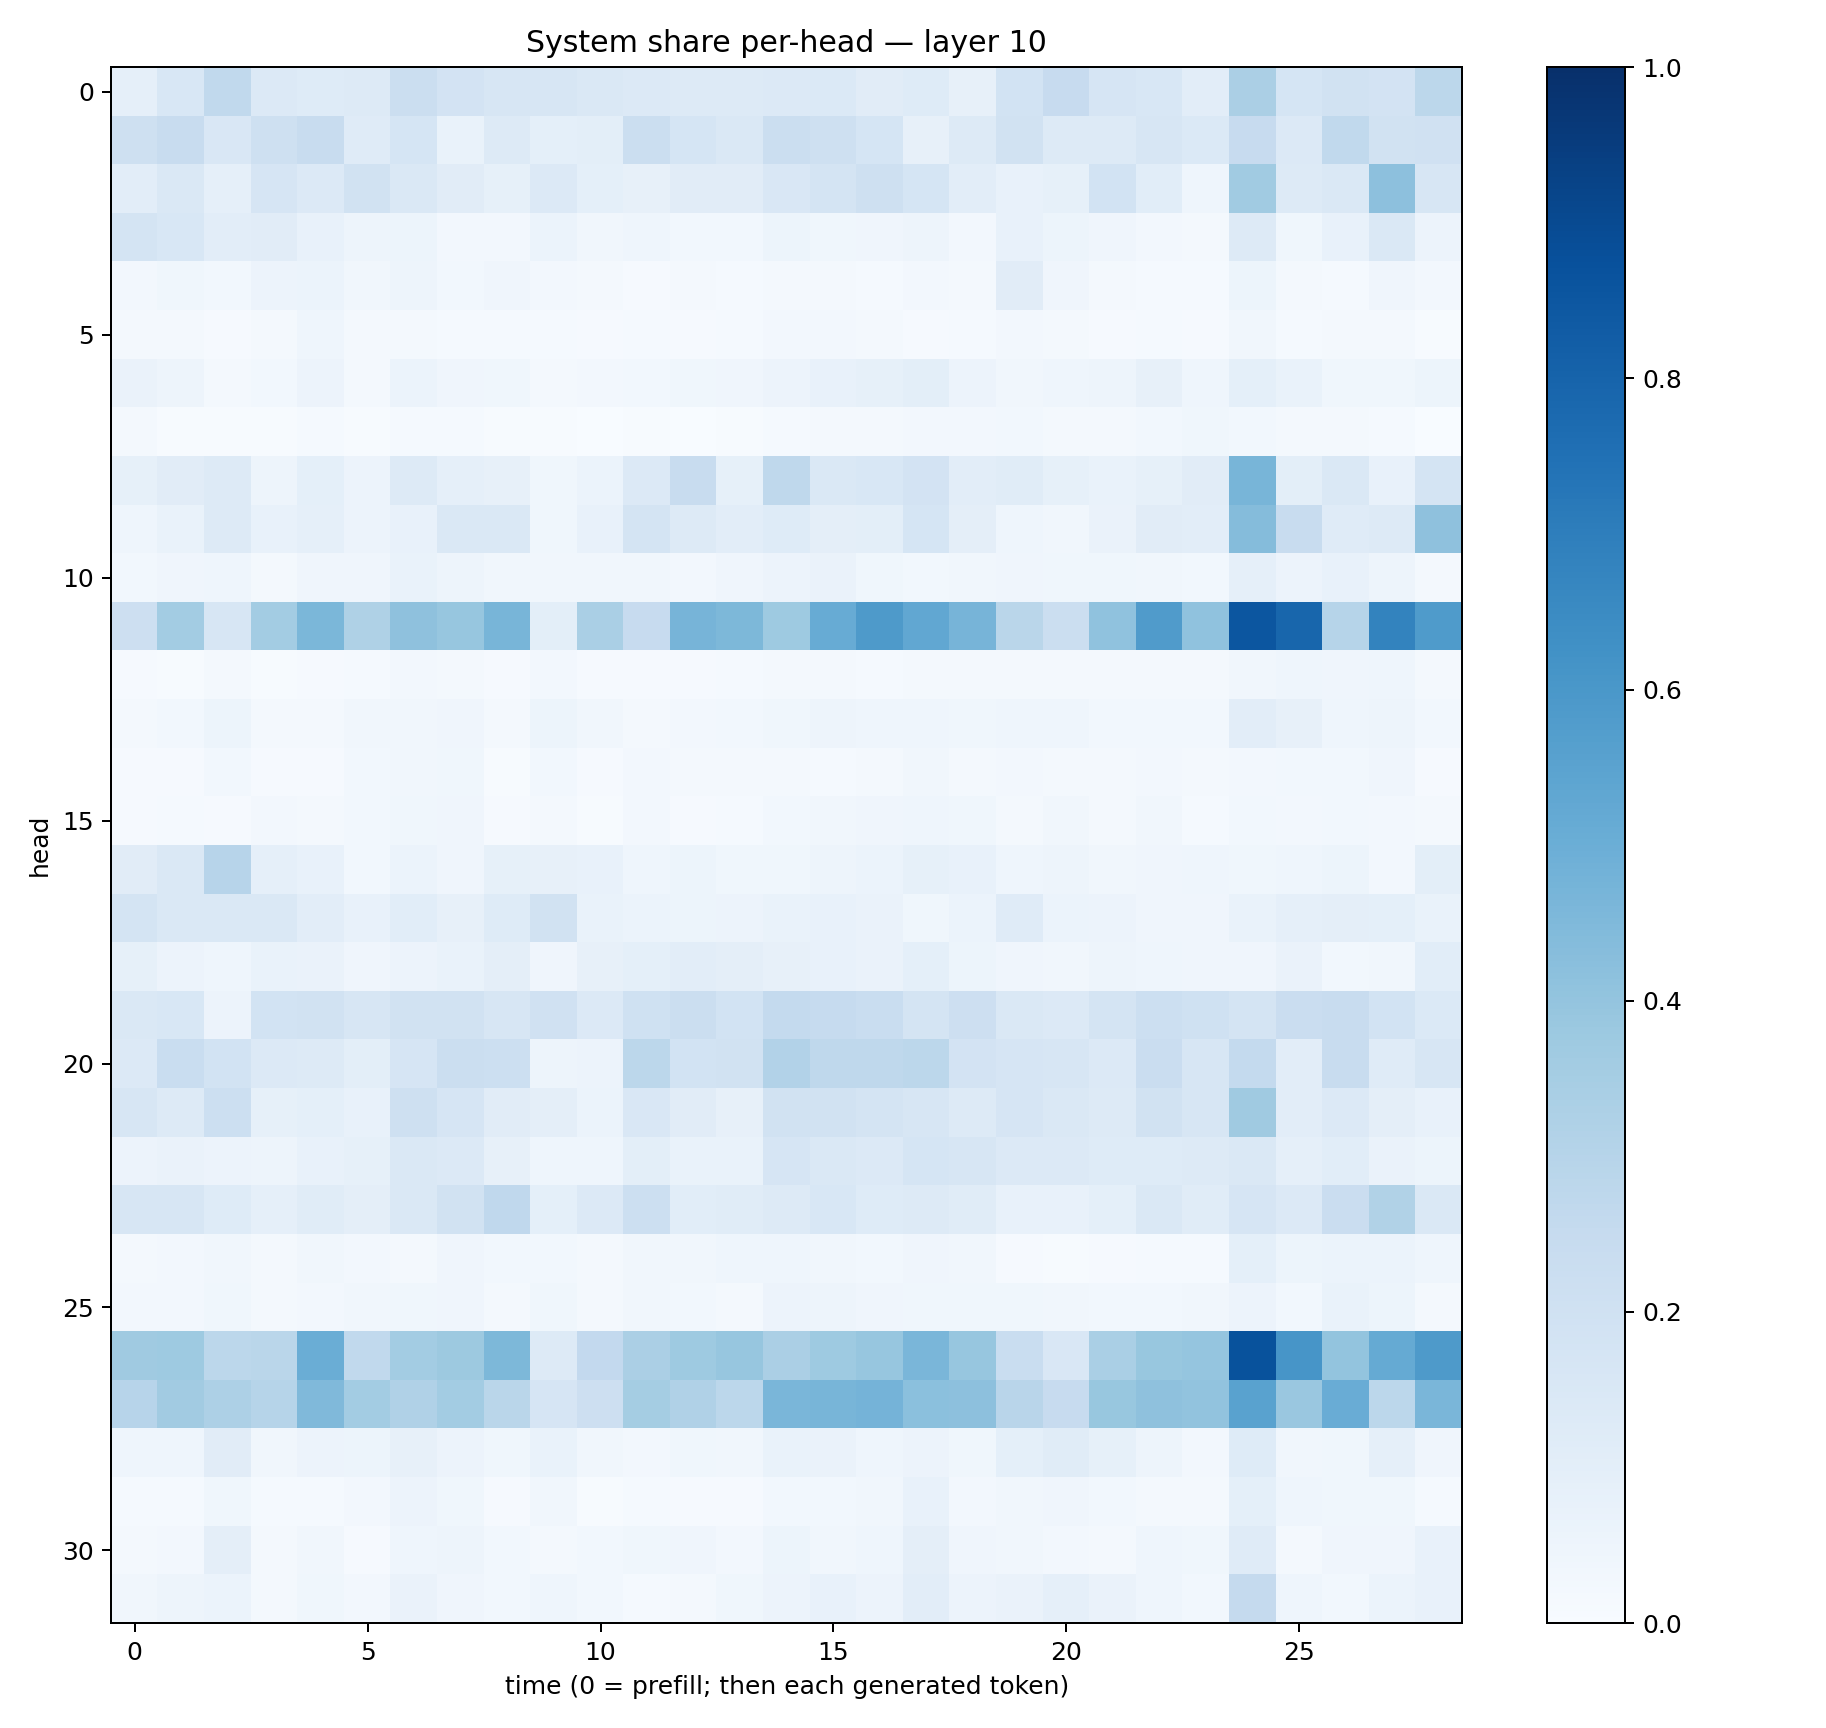

Values plotted in this chart, from the file beside it:
0.08881779, 0.15342091, 0.26213497, 0.13383849, 0.1239973, 0.1328092, 0.22404093, 0.18227425, 0.15977338, 0.15857084, 0.14502081, 0.13620622, 0.13055931, 0.1260451, 0.13479656, 0.13685437, 0.111226335, 0.12113315, 0.08102385, 0.18442015, 0.24453397, 0.16717017, 0.15530519, 0.1017379
0.2053, 0.2376, 0.1504, 0.2077, 0.2354, 0.1209, 0.1689, 0.06803, 0.1311, 0.09179, 0.09849, 0.2202, 0.1706, 0.1468, 0.2207, 0.2062, 0.1703, 0.07832, 0.1256, 0.1903, 0.1256, 0.1271, 0.1608, 0.1398
0.1034, 0.1454, 0.08866, 0.1678, 0.1331, 0.1889, 0.1432, 0.1103, 0.08406, 0.1341, 0.09137, 0.08152, 0.1099, 0.1125, 0.1504, 0.1753, 0.208, 0.171, 0.1052, 0.07124, 0.08572, 0.1842, 0.1071, 0.04349
0.177, 0.1554, 0.1031, 0.1123, 0.07531, 0.05036, 0.05407, 0.02403, 0.02688, 0.06057, 0.03425, 0.04513, 0.03102, 0.02887, 0.05174, 0.03894, 0.04157, 0.04749, 0.02525, 0.07642, 0.05113, 0.03958, 0.02659, 0.0182
0.02448, 0.03883, 0.02855, 0.05691, 0.06032, 0.03128, 0.04771, 0.02835, 0.0418, 0.02445, 0.02223, 0.009509, 0.01601, 0.01437, 0.01872, 0.01867, 0.01437, 0.0259, 0.01945, 0.1132, 0.04037, 0.019, 0.01232, 0.01284
0.01579, 0.01805, 0.008118, 0.02287, 0.04312, 0.01806, 0.01769, 0.0146, 0.01307, 0.01338, 0.0101, 0.01261, 0.009134, 0.01284, 0.02571, 0.02666, 0.01771, 0.01107, 0.01456, 0.02716, 0.01882, 0.01062, 0.01366, 0.009912
0.06592, 0.04835, 0.01984, 0.03122, 0.05756, 0.02255, 0.0603, 0.03982, 0.03677, 0.02257, 0.02548, 0.02905, 0.03592, 0.04051, 0.0566, 0.07763, 0.08352, 0.09779, 0.05762, 0.03131, 0.04323, 0.04825, 0.07868, 0.04348
0.01777, 0.006437, 0.0049, 0.007685, 0.01216, 0.00579, 0.01517, 0.01559, 0.007574, 0.004704, 0.001548, 0.004069, 0.002723, 0.005294, 0.01439, 0.01565, 0.02091, 0.02586, 0.02645, 0.02875, 0.01889, 0.01674, 0.02815, 0.03666
0.08216, 0.11, 0.1317, 0.04714, 0.09091, 0.05624, 0.1263, 0.08722, 0.07948, 0.03812, 0.06154, 0.1347, 0.2391, 0.0829, 0.2723, 0.1436, 0.1539, 0.1805, 0.1049, 0.1134, 0.08307, 0.06921, 0.08295, 0.1126
0.04546, 0.07027, 0.1283, 0.07193, 0.08685, 0.05498, 0.07035, 0.1429, 0.1439, 0.03796, 0.07211, 0.1795, 0.1288, 0.1038, 0.1213, 0.09712, 0.09886, 0.169, 0.09609, 0.04384, 0.03503, 0.06399, 0.1126, 0.1033
0.02807, 0.04074, 0.04555, 0.02079, 0.03957, 0.03988, 0.068, 0.04776, 0.03502, 0.03315, 0.03214, 0.03422, 0.02556, 0.04161, 0.05775, 0.06393, 0.03802, 0.02995, 0.03266, 0.03978, 0.03586, 0.03791, 0.03211, 0.03018
0.2137, 0.357, 0.1571, 0.357, 0.4593, 0.3229, 0.4136, 0.3916, 0.4653, 0.1, 0.3376, 0.2444, 0.4722, 0.456, 0.3718, 0.5098, 0.5896, 0.5284, 0.4708, 0.2861, 0.2228, 0.408, 0.581, 0.4064
0.01032, 0.006207, 0.01583, 0.005604, 0.008673, 0.01252, 0.02372, 0.01982, 0.0108, 0.02368, 0.007905, 0.01002, 0.01111, 0.01303, 0.01958, 0.0175, 0.01557, 0.01666, 0.01979, 0.02133, 0.02167, 0.02039, 0.01886, 0.01604
0.01778, 0.02952, 0.05202, 0.02146, 0.02089, 0.03322, 0.03191, 0.04057, 0.02182, 0.05452, 0.0335, 0.01696, 0.02618, 0.0286, 0.03632, 0.04893, 0.04458, 0.04601, 0.03846, 0.04498, 0.04324, 0.029, 0.02861, 0.03101
0.009604, 0.01044, 0.03022, 0.01152, 0.01079, 0.03093, 0.034, 0.03836, 0.007707, 0.02909, 0.01074, 0.02672, 0.01763, 0.0199, 0.02107, 0.01545, 0.01923, 0.03387, 0.01706, 0.02397, 0.02028, 0.02166, 0.02392, 0.01773
0.01152, 0.01557, 0.01151, 0.02618, 0.02128, 0.03123, 0.03527, 0.04161, 0.009681, 0.02088, 0.007249, 0.02352, 0.01158, 0.01249, 0.02947, 0.0335, 0.0391, 0.04662, 0.03676, 0.01974, 0.03247, 0.0182, 0.03284, 0.01343
0.1122, 0.1435, 0.294, 0.08818, 0.07577, 0.02866, 0.06152, 0.0425, 0.08539, 0.08012, 0.07654, 0.0453, 0.05251, 0.03565, 0.03758, 0.04733, 0.06227, 0.08437, 0.07285, 0.04574, 0.04757, 0.03422, 0.04026, 0.04395
0.1786, 0.1441, 0.1431, 0.1473, 0.1034, 0.07496, 0.1061, 0.08098, 0.1213, 0.1923, 0.06994, 0.05998, 0.05389, 0.05834, 0.06911, 0.0757, 0.06388, 0.03887, 0.06132, 0.119, 0.05901, 0.05678, 0.04159, 0.04073
0.08395, 0.0561, 0.04577, 0.06731, 0.06331, 0.04047, 0.05843, 0.06737, 0.09724, 0.04135, 0.08198, 0.09125, 0.1039, 0.0953, 0.08032, 0.07797, 0.06588, 0.09295, 0.0514, 0.04219, 0.03508, 0.04985, 0.04565, 0.04104
0.1408, 0.1562, 0.05658, 0.1853, 0.1941, 0.1597, 0.1941, 0.1876, 0.1607, 0.1966, 0.1362, 0.2015, 0.2264, 0.1856, 0.2557, 0.2486, 0.2337, 0.1734, 0.2134, 0.1469, 0.1333, 0.1729, 0.2182, 0.2015
0.1358, 0.2306, 0.1846, 0.1329, 0.1325, 0.1002, 0.1641, 0.2208, 0.2149, 0.04847, 0.05563, 0.2796, 0.1838, 0.1891, 0.3091, 0.2725, 0.2713, 0.279, 0.1817, 0.1642, 0.1594, 0.1344, 0.2277, 0.164
0.1613, 0.1311, 0.2185, 0.08512, 0.09204, 0.07771, 0.2084, 0.165, 0.1116, 0.09643, 0.05882, 0.1506, 0.1131, 0.07897, 0.193, 0.1909, 0.1754, 0.1633, 0.1263, 0.1658, 0.1419, 0.1313, 0.1918, 0.1604
0.05857, 0.06522, 0.05622, 0.04957, 0.07188, 0.08283, 0.1424, 0.1329, 0.08032, 0.04514, 0.0434, 0.1, 0.06834, 0.06952, 0.1648, 0.1483, 0.135, 0.168, 0.1596, 0.1366, 0.1364, 0.1234, 0.1229, 0.126
0.1578, 0.1616, 0.1222, 0.08782, 0.1152, 0.09406, 0.1472, 0.1928, 0.2662, 0.09361, 0.1342, 0.2161, 0.1079, 0.1147, 0.1275, 0.1525, 0.1231, 0.1324, 0.1164, 0.07226, 0.07044, 0.09276, 0.1429, 0.1148
0.01865, 0.02367, 0.03416, 0.02073, 0.03271, 0.02406, 0.02012, 0.0395, 0.03042, 0.0306, 0.0222, 0.03431, 0.03457, 0.04491, 0.04679, 0.03421, 0.03045, 0.03952, 0.03212, 0.009468, 0.006701, 0.009701, 0.01551, 0.01547
0.02413, 0.02617, 0.0356, 0.02243, 0.02678, 0.03265, 0.03571, 0.04295, 0.0218, 0.03572, 0.01868, 0.03471, 0.02783, 0.02268, 0.05508, 0.04861, 0.04154, 0.03831, 0.03885, 0.0387, 0.03398, 0.0283, 0.02766, 0.03193
0.369, 0.373, 0.2802, 0.2858, 0.5032, 0.2654, 0.3561, 0.377, 0.4532, 0.1251, 0.2609, 0.3332, 0.3749, 0.3908, 0.3327, 0.3719, 0.3911, 0.463, 0.3921, 0.2324, 0.1508, 0.3391, 0.3893, 0.3968
0.2958, 0.3615, 0.327, 0.2984, 0.4467, 0.3555, 0.3198, 0.3559, 0.2886, 0.1652, 0.2134, 0.3553, 0.3176, 0.2783, 0.4618, 0.4649, 0.4728, 0.4186, 0.4173, 0.2926, 0.2444, 0.3899, 0.4137, 0.4054
0.04601, 0.04544, 0.1121, 0.03381, 0.05648, 0.05452, 0.08104, 0.05472, 0.03661, 0.06715, 0.03221, 0.027, 0.03863, 0.03243, 0.06683, 0.06639, 0.04433, 0.05834, 0.03806, 0.09359, 0.1139, 0.08334, 0.04699, 0.0261
0.0124, 0.01342, 0.03545, 0.012, 0.01542, 0.02631, 0.055, 0.03539, 0.009033, 0.03367, 0.007517, 0.01218, 0.008028, 0.01052, 0.03031, 0.02929, 0.03168, 0.07554, 0.02694, 0.0328, 0.04158, 0.02764, 0.01869, 0.01662
0.02085, 0.02408, 0.09669, 0.02087, 0.03262, 0.01077, 0.04544, 0.05005, 0.02771, 0.01826, 0.03032, 0.03716, 0.04058, 0.02521, 0.05441, 0.03416, 0.04367, 0.09549, 0.04063, 0.03287, 0.02487, 0.0221, 0.04443, 0.036
0.03196, 0.04835, 0.06216, 0.02301, 0.03702, 0.02431, 0.06261, 0.03912, 0.02759, 0.04345, 0.02917, 0.01475, 0.02135, 0.03674, 0.05765, 0.07354, 0.05659, 0.1033, 0.05617, 0.06483, 0.08827, 0.0626, 0.04447, 0.02941
